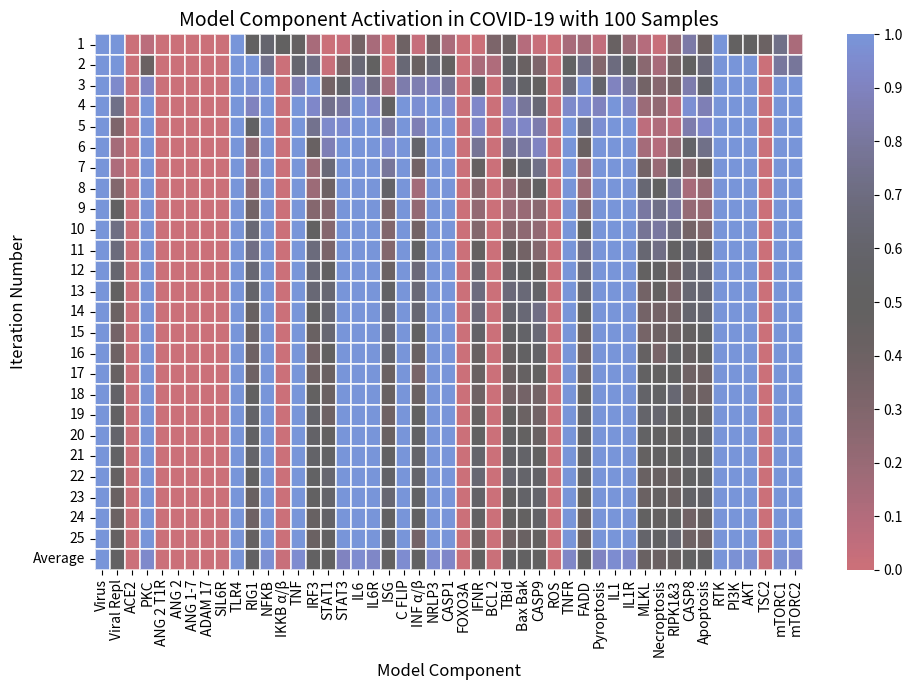

Write Python code to recreate this figure.
import random
import numpy as np
import matplotlib.pyplot as plt
import matplotlib.colors as colors
import matplotlib.cm as cm
import seaborn as sns

def BN(components, n_iter):
    temp_mat = np.zeros((n_iter + 1, len(components)))
    x = {y : False for y in components}
    x["Virus"] = True
    x["ACE2"] = True

    for j in range(n_iter):
        r = random.sample(list(x), len(x))
        for i in r:
            if i == "Virus":
                x[i] = x["Virus"]
            if i == "Viral_Repl":
                x[i] = (x["Virus"]) and not x["ISG"]
            if i == "ACE2":
                # PKC mediates ACE2 shedding from tubular cells
                x[i] = not x["RIG1"] and not x["Virus"] # or x["RIG1"]) #x["PKC"] and not x["ADAM_17"]
                # x[i] = not x["Virus"]
                # not sure about if there is a relation since Virus just relies on ACE2 to enter cells, the presence of ACE2 promotes disease prog
            if i == "ANG_2_T1R":
                x[i] = x["ANG_2"]
                # https://www.ncbi.nlm.nih.gov/pmc/articles/PMC8193025/
                # Ang II acts on angiotensin type 1 (AT1") receptors and activates the NADPH-oxidase complex producing superoxide and promoting cell pro-oxidative and pro-inflammatory responses
            if i == "ADAM_17":
                # A2_t1r activates ADAM 17, which promotes ACE2 shedding (https://www.ncbi.nlm.nih.gov/pmc/articles/PMC8185693/")
                x[i] = x["ANG_2_T1R"]
                # https://www.ncbi.nlm.nih.gov/pmc/articles/PMC7224649/
            if i == "TLR4":
                x[i] = x["Virus"]
                # Spike glycoprotein, the major infective surface protein of SARS-CoV-2 has been found as a ligand for human TLR4
                # https://www.futuremedicine.com/doi/full/10.2217/fvl-2021-0249
            if i == "RIG1":
                x[i] = x["Viral_Repl"]
                # antiviral activity of RIG-1 may comprise inhibition of viral entry into the host cell by preventing the expression of its receptor, ACE2
                # https://www.news-medical.net/news/20210215/RIG-1-like-receptors-may-play-dominant-role-in-suppressing-SARS-CoV-2-infection.aspx
            if i == "NFKB":
                x[i] = not x["IKKB a/b"] # x["ANG_2_T1R"] or x["PKC"] or x["RIG1"] or
                # should be good, may need to find what exactly inhibits NFKB
                # common drug therapy is inhibiting NFKB (https://www.ncbi.nlm.nih.gov/pmc/articles/PMC7648206/")
            if i == "IRF3":
                x[i] = x["RIG1"]# and not x["Viral_Repl"]
                # https://journals.asm.org/doi/10.1128/CMR.00299-20
                # SARS-CoV-2 membrane protein binds to importin karyopherin subunit alpha-6 (KPNA6") to inhibit interferon regulatory factor 3(IRF3") nuclear translocation
                # https://www.frontiersin.org/articles/10.3389/fcimb.2021.766922/full
            if i == "STAT1":
                x[i] = x["IFNR"] # and not x["Viral_Repl"]
                # After the infection, STAT1 activity is inhibited by the SARS-CoV-2 proteins, NSP1, and ORF6
                # https://www.nature.com/articles/s41418-020-00633-7
            if i == "STAT3":
                x[i] = x["IL6R"] #or (x["SIL6R"] and x["IL6"]) # IL6 is the main contributor to STAT3 - add il6 and il6r to the list of components
                # https://www.ncbi.nlm.nih.gov/pmc/articles/PMC7937040/
            if i == "IL6":
                x[i] = x["NFKB"]
            if i == "IL6R":
                x[i] = x["IL6"]
                # https://www.kegg.jp/pathway/map05171
            if i == "SIL6R":
                x[i] = x["ADAM_17"] #or x["IL6"]
            if i == "IKKB a/b":
                x[i] = not (x["TLR4"] or x["IL1R"] or x["RIG1"] or x["TNFR"]) # all phosphorylate the complex to release ikkb
            if i == "TNF":
                x[i] = x["ADAM_17"] or x["NFKB"]
                # https://www.kegg.jp/pathway/map05171
            if i == "ISG":
                x[i] = x["STAT1"]
                # https://www.nature.com/articles/s41586-021-03234-7
            if i == "C_FLIP":
                x[i] = x["NFKB"] and not x["FOXO3A"]
                # https://www.ncbi.nlm.nih.gov/pmc/articles/PMC4219646/
            if i == "INF a/b":
                x[i] = x["IRF3"]# and not x["Viral_Repl"]
                # https://www.ncbi.nlm.nih.gov/pmc/articles/PMC7995242/
            if i == "NRLP3":
                x[i] = x["NFKB"]
                # https://www.nature.com/articles/ni.3772
            if i == "CASP1":
                x[i] = x["NRLP3"]
                # https://www.ncbi.nlm.nih.gov/pmc/articles/PMC6651423/
            if i == "IFNR":
                x[i] = x["INF a/b"]
                # need to confirm more
                # https://www.frontiersin.org/articles/10.3389/fimmu.2020.606456/full
            if i == "TBid":
                x[i] = x["CASP8"]
                # https://www.ncbi.nlm.nih.gov/pmc/articles/PMC4882451/
            if i == "Bax_Bak":
                x[i] = not x["BCL_2"] and x["TBid"]
                # https://www.ncbi.nlm.nih.gov/pmc/articles/PMC4219646/
            if i == "CASP9":
                x[i] = x["Bax_Bak"]
                # https://www.ncbi.nlm.nih.gov/pmc/articles/PMC4219646/
            if i == "TNFR":
                x[i] = x["TNF"]
                # Do more research later
                # https://www.frontiersin.org/articles/10.3389/fimmu.2020.585880/full
            if i == "FADD":
                x[i] = x["RIG1"]
                # Do more research on this later
                # https://pubmed.ncbi.nlm.nih.gov/9430227/
            if i == "Pyroptosis":
                x[i] = x["CASP1"]
                # https://www.nature.com/articles/s41467-019-09753-2
            if i == "IL1":
                x[i] = x["MLKL"] or x["NFKB"]
                # Look into this more later
                # https://www.ncbi.nlm.nih.gov/pmc/articles/PMC5321867/
            if i == "IL1R":
                x[i] = x["IL1"]
            if i == "MLKL":
                x[i] = x["RIPK1&3"] #and not (x["NRLP3"]")# or x["CASP1"]")
                # https://www.ncbi.nlm.nih.gov/pmc/articles/PMC5321867/
                # read more of this later
            if i == "Necroptosis":
                x[i] = x["MLKL"]
                # https://www.ncbi.nlm.nih.gov/pmc/articles/PMC5321867/
            if i == "RIPK1&3":
                x[i] = (x["RIG1"] or x["TLR4"] or x["STAT1"]) and not x["CASP8"]
                # read more later
                # https://www.sciencedirect.com/science/article/pii/S1097276514008661
            if i == "Apoptosis":
                x[i] = x["CASP8"]
                # https://pubmed.ncbi.nlm.nih.gov/10200555/
            
            ## NEW ###
            if i == "ANG_2":
                # ACE2 converts Ang II into Ang-(1–7")
                x[i] = x[i]
            if i == "ANG_1_7":
                x[i] = x["ACE2"] and x["ANG_2"]
            if i == "ROS":
                x[i] = x["ANG_2"] and not x["ANG_1_7"] #not x["FOXO3A"]
            if i == "RTK":
                x[i] = x["Virus"]
            if i == "PI3K":
                x[i] = x["RTK"]
            if i == "AKT":
                x[i] = x["PI3K"] or x["mTORC2"] or x["TLR4"] # maybe tlr4, not sure
            if i == "FOXO3A":
                #x[i] = x["Virus"]
                x[i] = (x["ROS"] or x["STAT3"]) and not (x["IKKB a/b"] or x["AKT"])
                # no direct relation (drug targetting in place - https://www.ncbi.nlm.nih.gov/pmc/articles/PMC8187014/")
            if i == "TSC2":
                x[i] = not x["AKT"] and not x["RTK"]
            if i == "mTORC1":
                x[i] = not x["TSC2"]
            if i == "PKC":
                x[i] = x["ANG_2_T1R"] or x["mTORC2"]
                # https://www.ncbi.nlm.nih.gov/pmc/articles/PMC9000463/
            if i == "mTORC2":
                x[i] = x["PI3K"]
            if i == "CASP8":
                x[i] = x["FADD"] or x["ROS"] or not x["AKT"] # not sure about the or not x["AKT"]
                # or not x["C_FLIP"]
                # too many, will assume all is true, only certain drugs inhibit casp 8
            if i == "BCL_2":
                x[i] = x["NFKB"] and not x["AKT"] # not sure about the and not x["AKT"]
                # https://www.nature.com/articles/1204926
        temp_mat[j, :]=[int(a) for a in x.values()]
    temp_mat[n_iter, :] = np.average(temp_mat[0:n_iter - 1,:],axis=0)
    return temp_mat

def main():
    random.seed(0)
    components = ["Virus","Viral_Repl","ACE2","PKC","ANG_2_T1R","ANG_2","ANG_1-7","ADAM_17","SIL6R","TLR4","RIG1","NFKB","IKKB a/b", "TNF","IRF3","STAT1","STAT3", "IL6", "IL6R","ISG","C_FLIP","INF a/b","NRLP3","CASP1","FOXO3A","IFNR","BCL_2","TBid","Bax_Bak","CASP9","ROS","TNFR","FADD","Pyroptosis","IL1","IL1R","MLKL","Necroptosis","RIPK1&3","CASP8","Apoptosis","RTK","PI3K","AKT","TSC2","mTORC1","mTORC2"]
    #components.sort()

    # find experiments that do this to confirm (grid search of genes array)

    n_iter = 25
    orders = 100
    mat = np.zeros((n_iter + 1, len(components)))
    # consider simplification in the future, add negative feedback loops

    for k in range(orders):
        mat += BN(components, n_iter)
    mat /= orders

    fig = plt.figure()
    fig.set_size_inches(10, 7, forward=True)
    yticklabels = [str(x) for x in range(1,n_iter + 1)]
    yticklabels.append("Average")

    cmap = cm.get_cmap('icefire_r')
    # def truncate_colormap_1(cmap, min1=0.0, max1=1.0, min2=1.0, max2=1.0, n=100:
    #     new_cmap = colors.LinearSegmentedColormap.from_list('truncated_%s' % cmap.name,
    #         cmap(np.concatenate((np.linspace(min1, max1, n), np.linspace(min2, max2, n)), axis = None)))
    #     return new_cmap
    def truncate_colormap(cmap, minval=0.0, maxval=1.0, n=100):
        new_cmap = colors.LinearSegmentedColormap.from_list('truncated_%s' % cmap.name,
                                                            cmap(np.linspace(minval, maxval, n)))
        return new_cmap

    edited_comp = [x.replace("_", " ").replace("a/b", "α/β") for x in components]
    ax = sns.heatmap(mat, cmap = truncate_colormap(cmap,0.25, 0.75,n=200), linewidths=.05, xticklabels=edited_comp,
                     yticklabels=yticklabels, vmin=0, vmax=1, alpha = 0.7)
    ax.tick_params(axis='y', which='major', labelsize= 10)

    colorbar = ax.collections[0].colorbar
    xmin, xmax, delta = 0, 1, 0.1
    colorbar.set_ticks(np.arange(xmin, xmax + delta, delta))

    ax.set_xlabel('Model Component', fontsize=12)
    ax.set_ylabel('Iteration Number', fontsize=12)
    ax.set_title(f'Model Component Activation in COVID-19 with {orders} Samples', fontsize=14)

    plt.tight_layout()
    #plt.show()
    fig.savefig('plot.svg')
    fig.savefig('plot', format='png')

if __name__ == '__main__':
    main()
    print("Complete")
